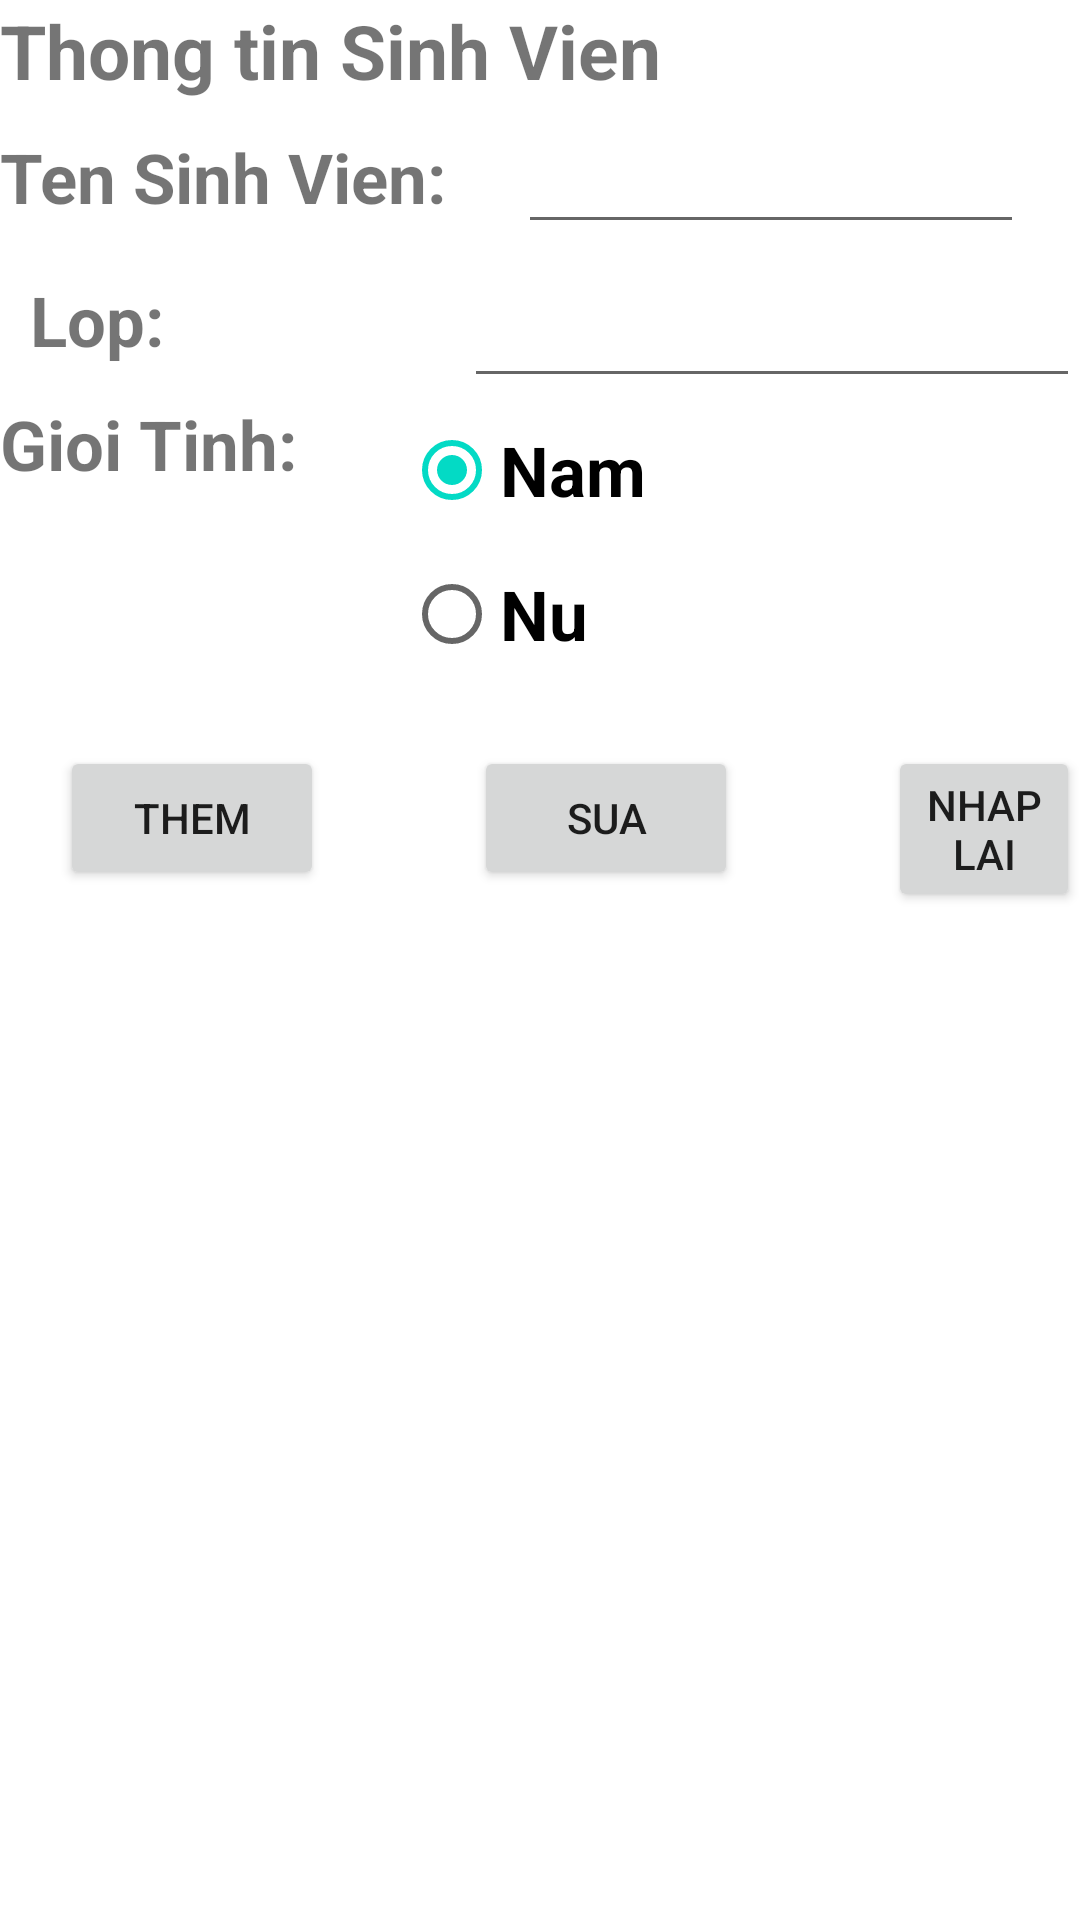

Here is an Android app screen rendered from its layout file. Give the layout XML and the strings, colors and styles it references.
<!-- AndroidManifest.xml: application theme Theme.BKtra_02 -->
<!-- res/layout/activity_main.xml -->
<?xml version="1.0" encoding="utf-8"?>
<RelativeLayout xmlns:android="http://schemas.android.com/apk/res/android"
    xmlns:app="http://schemas.android.com/apk/res-auto"
    xmlns:tools="http://schemas.android.com/tools"
    android:layout_width="match_parent"
    android:layout_height="match_parent"
    android:orientation="vertical"
    tools:context=".MainActivity">

    <TextView
        android:layout_width="match_parent"
        android:layout_height="wrap_content"
        android:id="@+id/txtTitle"
        android:text="Thong tin Sinh Vien"
        android:textSize="25dp"
        android:textStyle="bold">
    </TextView>

    <LinearLayout
        android:id="@+id/layout1"
        android:layout_width="match_parent"
        android:layout_height="wrap_content"
        android:layout_below="@+id/txtTitle"
        android:orientation="horizontal"
        android:weightSum="10">

        <TextView
            android:id="@+id/txtName"
            android:layout_width="wrap_content"
            android:layout_height="wrap_content"
            android:layout_weight="1"
            android:text="Ten Sinh Vien: "
            android:textSize="23dp"
            android:textStyle="bold" />

        <EditText
            android:id="@+id/edtName"
            android:layout_width="wrap_content"
            android:layout_height="wrap_content"
            android:layout_weight="8"
            android:textSize="23dp"
            android:textStyle="bold" />

    </LinearLayout>

    <RelativeLayout
        android:id="@+id/layout2"
        android:layout_marginTop="10dp"
        android:layout_width="match_parent"
        android:layout_height="wrap_content"
        android:layout_below="@+id/layout1"
        android:orientation="horizontal"
        android:weightSum="10">

        <TextView
            android:id="@+id/txtLop"
            android:layout_width="wrap_content"
            android:layout_height="wrap_content"
            android:text="Lop:"
            android:textSize="23dp"
            android:textStyle="bold"
            android:layout_marginLeft="10dp"
            android:layout_weight="2"
            />

        <EditText
            android:layout_width="match_parent"
            android:layout_height="wrap_content"
            android:id="@+id/edtLop"
            android:layout_toRightOf="@+id/txtLop"
            android:layout_weight="6"
            android:layout_marginLeft="100dp"/>

    </RelativeLayout>
    <RelativeLayout
        android:id="@+id/layout3"
        android:layout_width="match_parent"
        android:layout_height="wrap_content"
        android:orientation="horizontal"
        android:layout_below="@+id/layout2">

        <TextView
            android:id="@+id/txtgioiTinh"
            android:layout_width="wrap_content"
            android:layout_height="wrap_content"
            android:text="Gioi Tinh: "
            android:textSize="23dp"
            android:textStyle="bold"/>
        <RadioGroup
            android:id="@+id/rdoGroup"
            android:layout_toRightOf="@+id/txtgioiTinh"
            android:layout_width="wrap_content"
            android:layout_marginLeft="30dp"
            android:layout_height="wrap_content">
            <RadioButton
                android:id="@+id/rdoNam"
                android:layout_width="wrap_content"
                android:layout_height="wrap_content"
                android:text="Nam"
                android:textStyle="bold"
                android:checked="true"
                android:textSize="23dp"/>
            <RadioButton
                android:layout_width="wrap_content"
                android:layout_height="wrap_content"
                android:id="@+id/rdoNu"
                android:text="Nu"
                android:textSize="23dp"
                android:textStyle="bold"/>
        </RadioGroup>

    </RelativeLayout>

    <Button
        android:layout_width="wrap_content"
        android:layout_height="wrap_content"
        android:id="@+id/btnThem"
        android:text="Them"
        android:layout_below="@+id/layout3"
        android:layout_marginTop="20dp"
        android:layout_marginLeft="20dp"/>

    <Button
        android:layout_width="wrap_content"
        android:layout_height="wrap_content"
        android:id="@+id/btnSua"
        android:text="Sua"
        android:layout_below="@+id/layout3"
        android:layout_toRightOf="@+id/btnThem"
        android:layout_marginTop="20dp"
        android:layout_marginLeft="50dp"/>
    <Button
        android:layout_width="wrap_content"
        android:layout_height="wrap_content"
        android:id="@+id/btnReset"
        android:text="Nhap Lai"
        android:layout_below="@+id/layout3"
        android:layout_toRightOf="@+id/btnSua"
        android:layout_marginTop="20dp"
        android:layout_marginLeft="50dp"/>

    <ListView
        android:layout_width="match_parent"
        android:layout_height="wrap_content"
        android:id="@+id/lvSinhVien"
        android:layout_below="@+id/btnThem"/>





</RelativeLayout>
<!-- resources referenced by this layout -->
<resources>
  <style name="Theme.BKtra_02" parent="Theme.MaterialComponents.DayNight.DarkActionBar">
          
          <item name="colorPrimary">@color/purple_500</item>
          <item name="colorPrimaryVariant">@color/purple_700</item>
          <item name="colorOnPrimary">@color/white</item>
          
          <item name="colorSecondary">@color/teal_200</item>
          <item name="colorSecondaryVariant">@color/teal_700</item>
          <item name="colorOnSecondary">@color/black</item>
          
          <item name="android:statusBarColor" tools:targetApi="l">?attr/colorPrimaryVariant</item>
          
      </style>
  <!-- not gathered from this repository: default colours our renderer supplied (Android Studio template values) -->
  <color name="purple_500">#FF6200EE</color>
  <color name="purple_700">#FF3700B3</color>
  <color name="teal_200">#FF03DAC5</color>
  <color name="teal_700">#FF018786</color>
  <color name="black">#FF000000</color>
  <color name="white">#FFFFFFFF</color>
</resources>
